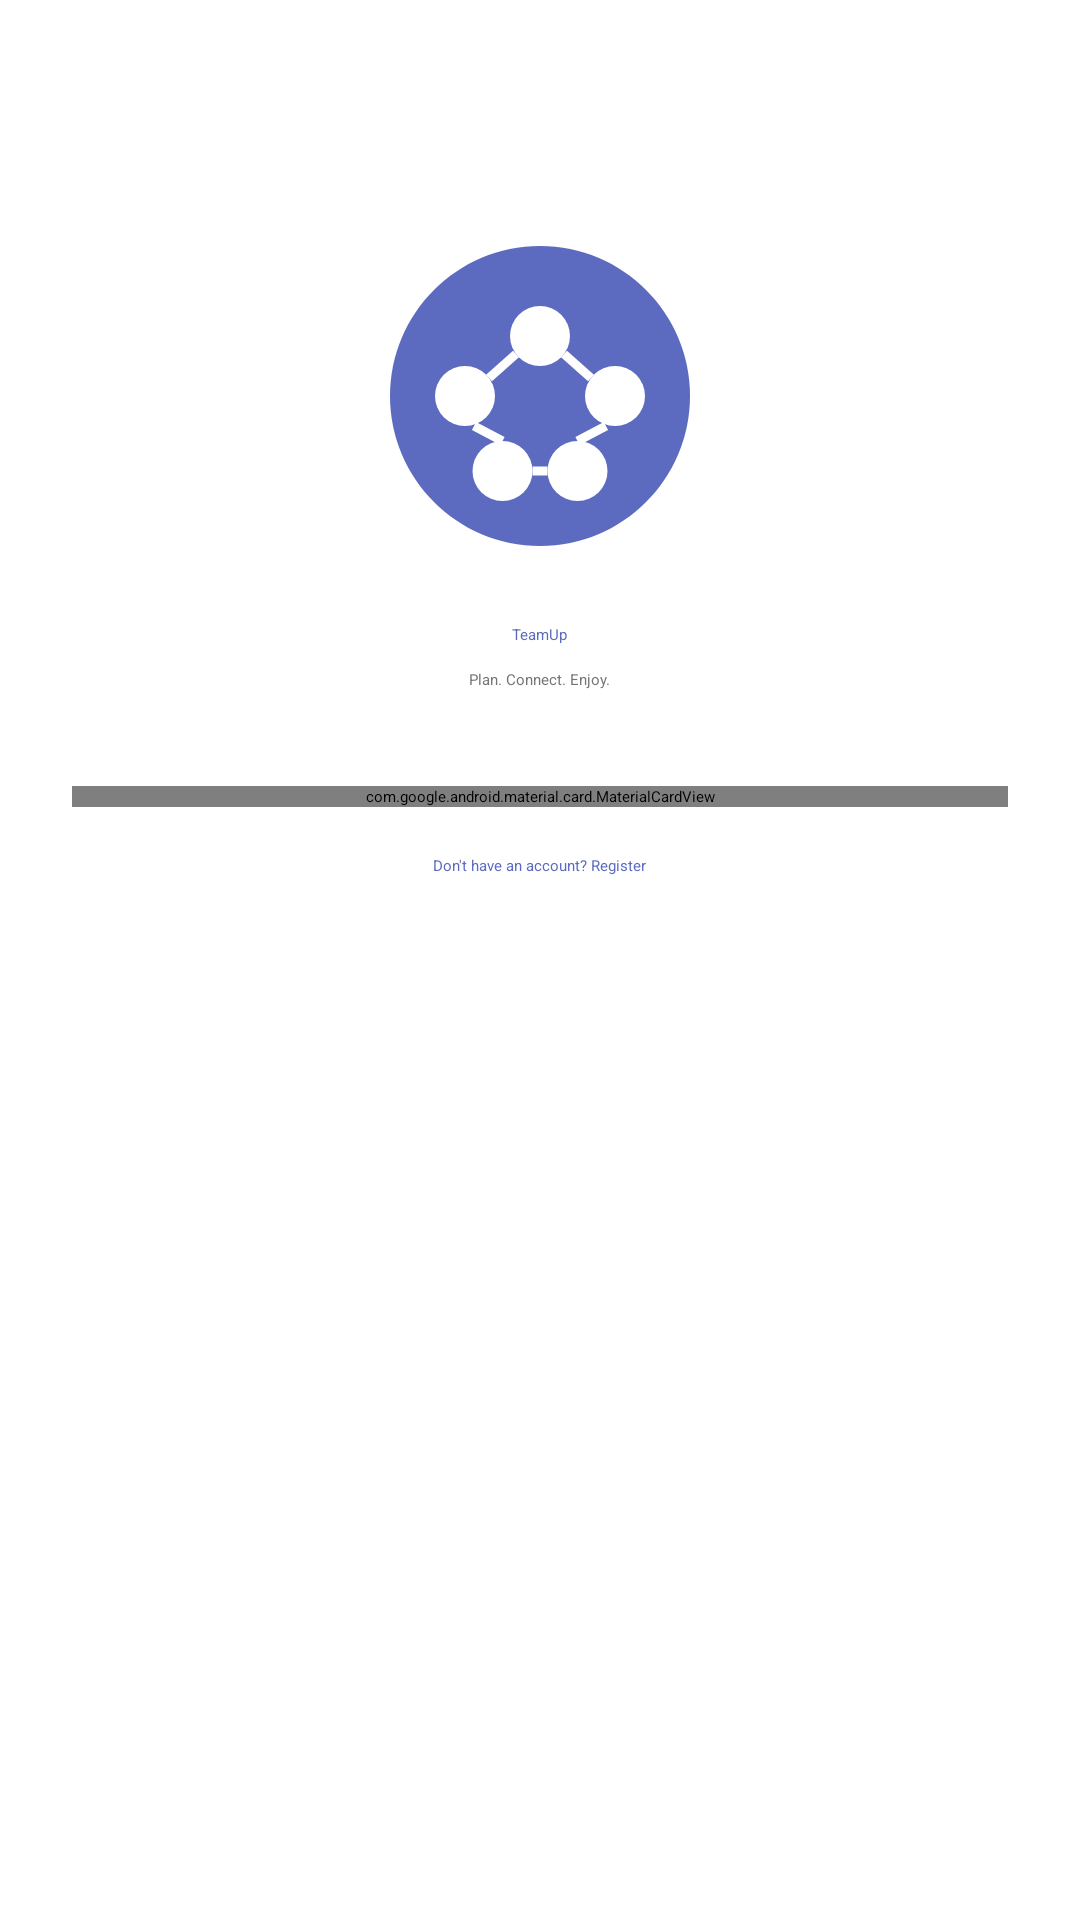

Android layout source for this screen:
<!-- AndroidManifest.xml: application theme Theme.TeamUp.Splash -->
<!-- res/layout/fragment_login.xml -->
<?xml version="1.0" encoding="utf-8"?>
<FrameLayout
    xmlns:android="http://schemas.android.com/apk/res/android"
    xmlns:app="http://schemas.android.com/apk/res-auto"
    android:layout_width="match_parent"
    android:layout_height="match_parent">
<androidx.constraintlayout.widget.ConstraintLayout
    android:layout_width="match_parent"
    android:layout_height="match_parent"
    android:padding="24dp">

    
    <ImageView
        android:id="@+id/logoImage"
        android:layout_width="120dp"
        android:layout_height="120dp"
        android:layout_marginTop="48dp"
        android:src="@drawable/teamup_logo"
        app:layout_constraintEnd_toEndOf="parent"
        app:layout_constraintStart_toStartOf="parent"
        app:layout_constraintTop_toTopOf="parent" />

    <TextView
        android:id="@+id/appNameText"
        android:layout_width="wrap_content"
        android:layout_height="wrap_content"
        android:layout_marginTop="16dp"
        android:text="TeamUp"
        android:textAppearance="?attr/textAppearanceHeadlineLarge"
        android:textColor="@color/primary"
        app:layout_constraintEnd_toEndOf="parent"
        app:layout_constraintStart_toStartOf="parent"
        app:layout_constraintTop_toBottomOf="@id/logoImage" />

    <TextView
        android:id="@+id/appSloganText"
        android:layout_width="wrap_content"
        android:layout_height="wrap_content"
        android:layout_marginTop="8dp"
        android:text="Plan. Connect. Enjoy."
        android:textAppearance="?attr/textAppearanceBodyMedium"
        android:textColor="@color/dark_gray"
        app:layout_constraintEnd_toEndOf="parent"
        app:layout_constraintStart_toStartOf="parent"
        app:layout_constraintTop_toBottomOf="@id/appNameText" />

    
    <com.google.android.material.card.MaterialCardView
        android:id="@+id/loginCard"
        android:layout_width="match_parent"
        android:layout_height="wrap_content"
        android:layout_marginTop="32dp"
        app:cardCornerRadius="16dp"
        app:cardElevation="4dp"
        app:layout_constraintEnd_toEndOf="parent"
        app:layout_constraintStart_toStartOf="parent"
        app:layout_constraintTop_toBottomOf="@id/appSloganText">

        <LinearLayout
            android:layout_width="match_parent"
            android:layout_height="wrap_content"
            android:orientation="vertical"
            android:padding="24dp">

            
            <com.google.android.material.textfield.TextInputLayout
                android:id="@+id/emailInputLayout"
                style="@style/Widget.MaterialComponents.TextInputLayout.OutlinedBox"
                android:layout_width="match_parent"
                android:layout_height="wrap_content"
                android:hint="Email">

                <com.google.android.material.textfield.TextInputEditText
                    android:id="@+id/emailLogin"
                    android:layout_width="match_parent"
                    android:layout_height="wrap_content"
                    android:inputType="textEmailAddress" />

            </com.google.android.material.textfield.TextInputLayout>

            
            <com.google.android.material.textfield.TextInputLayout
                android:id="@+id/passwordInputLayout"
                style="@style/Widget.MaterialComponents.TextInputLayout.OutlinedBox"
                android:layout_width="match_parent"
                android:layout_height="wrap_content"
                android:layout_marginTop="16dp"
                android:hint="Password"
                app:endIconMode="password_toggle">

                <com.google.android.material.textfield.TextInputEditText
                    android:id="@+id/passwordLogin"
                    android:layout_width="match_parent"
                    android:layout_height="wrap_content"
                    android:inputType="textPassword" />

            </com.google.android.material.textfield.TextInputLayout>

            
            <com.google.android.material.button.MaterialButton
                android:id="@+id/buttonLogin"
                android:layout_width="match_parent"
                android:layout_height="wrap_content"
                android:layout_marginTop="24dp"
                android:paddingVertical="12dp"
                android:text="Login"
                app:cornerRadius="8dp" />

        </LinearLayout>

    </com.google.android.material.card.MaterialCardView>

    
    <TextView
        android:id="@+id/registerNow"
        android:layout_width="wrap_content"
        android:layout_height="wrap_content"
        android:layout_marginTop="16dp"
        android:text="Don't have an account? Register"
        android:textAppearance="?attr/textAppearanceBodyMedium"
        android:textColor="@color/primary"
        app:layout_constraintEnd_toEndOf="parent"
        app:layout_constraintStart_toStartOf="parent"
        app:layout_constraintTop_toBottomOf="@id/loginCard" />

</androidx.constraintlayout.widget.ConstraintLayout>
    
<FrameLayout
android:id="@+id/loadingOverlay"
android:layout_width="match_parent"
android:layout_height="match_parent"
android:background="#80000000"
android:clickable="true"
android:focusable="true"
android:visibility="gone"
app:layout_constraintBottom_toBottomOf="parent"
app:layout_constraintEnd_toEndOf="parent"
app:layout_constraintStart_toStartOf="parent"
app:layout_constraintTop_toTopOf="parent">


<ProgressBar
    android:id="@+id/loginProgressBar"
    android:layout_width="56dp"
    android:layout_height="56dp"
    android:layout_gravity="center"
    android:indeterminate="true"
    />

</FrameLayout>
    </FrameLayout>
<!-- resources referenced by this layout -->
<resources>
  <color name="dark_gray">#757575</color>
  <color name="primary">#5C6BC0</color>
  <style name="Theme.TeamUp.Splash" parent="Theme.SplashScreen">
          <item name="windowSplashScreenBackground">@color/primary</item>
          <item name="windowSplashScreenAnimatedIcon">@drawable/teamup_logo</item>
          <item name="windowSplashScreenAnimationDuration">800</item>
          <item name="postSplashScreenTheme">@style/Theme.TeamUp</item>
      </style>
  <style name="Theme.TeamUp" parent="Base.Theme.TeamUp" />
  <style name="Base.Theme.TeamUp" parent="Theme.Material3.DayNight.NoActionBar">
          
          <item name="colorPrimary">@color/primary</item>
          <item name="colorPrimaryVariant">@color/primary_dark</item>
          <item name="colorOnPrimary">@color/on_primary</item>
          <item name="colorSecondary">@color/secondary</item>
          <item name="colorSecondaryVariant">@color/secondary_dark</item>
          <item name="colorOnSecondary">@color/on_secondary</item>
          <item name="colorError">@color/error</item>
          <item name="colorOnError">@color/on_error</item>
          <item name="android:colorBackground">@color/background</item>
          <item name="colorOnBackground">@color/on_background</item>
          <item name="colorSurface">@color/surface</item>
          <item name="colorOnSurface">@color/on_surface</item>
  
          
          <item name="android:statusBarColor">@color/primary_dark</item>
          <item name="android:windowLightStatusBar">false</item>
  
          
          <item name="android:navigationBarColor">@color/surface</item>
          <item name="android:windowLightNavigationBar" tools:targetApi="27">true</item>
  
          
          <item name="shapeAppearanceSmallComponent">@style/ShapeAppearance.TeamUp.SmallComponent</item>
          <item name="shapeAppearanceMediumComponent">@style/ShapeAppearance.TeamUp.MediumComponent</item>
          <item name="shapeAppearanceLargeComponent">@style/ShapeAppearance.TeamUp.LargeComponent</item>
      </style>
  <color name="primary_dark">#26418F</color>
  <color name="on_primary">#FFFFFF</color>
  <color name="secondary">#26A69A</color>
  <color name="secondary_dark">#00766C</color>
  <color name="on_secondary">#FFFFFF</color>
  <color name="error">#B00020</color>
  <color name="on_error">#FFFFFF</color>
  <color name="background">#F5F5F5</color>
  <color name="on_background">#000000</color>
  <color name="surface">#FFFFFF</color>
  <color name="on_surface">#000000</color>
  <style name="ShapeAppearance.TeamUp.SmallComponent" parent="ShapeAppearance.Material3.SmallComponent">
          <item name="cornerFamily">rounded</item>
          <item name="cornerSize">8dp</item>
      </style>
  <style name="ShapeAppearance.TeamUp.MediumComponent" parent="ShapeAppearance.Material3.MediumComponent">
          <item name="cornerFamily">rounded</item>
          <item name="cornerSize">12dp</item>
      </style>
  <style name="ShapeAppearance.TeamUp.LargeComponent" parent="ShapeAppearance.Material3.LargeComponent">
          <item name="cornerFamily">rounded</item>
          <item name="cornerSize">16dp</item>
      </style>
</resources>
